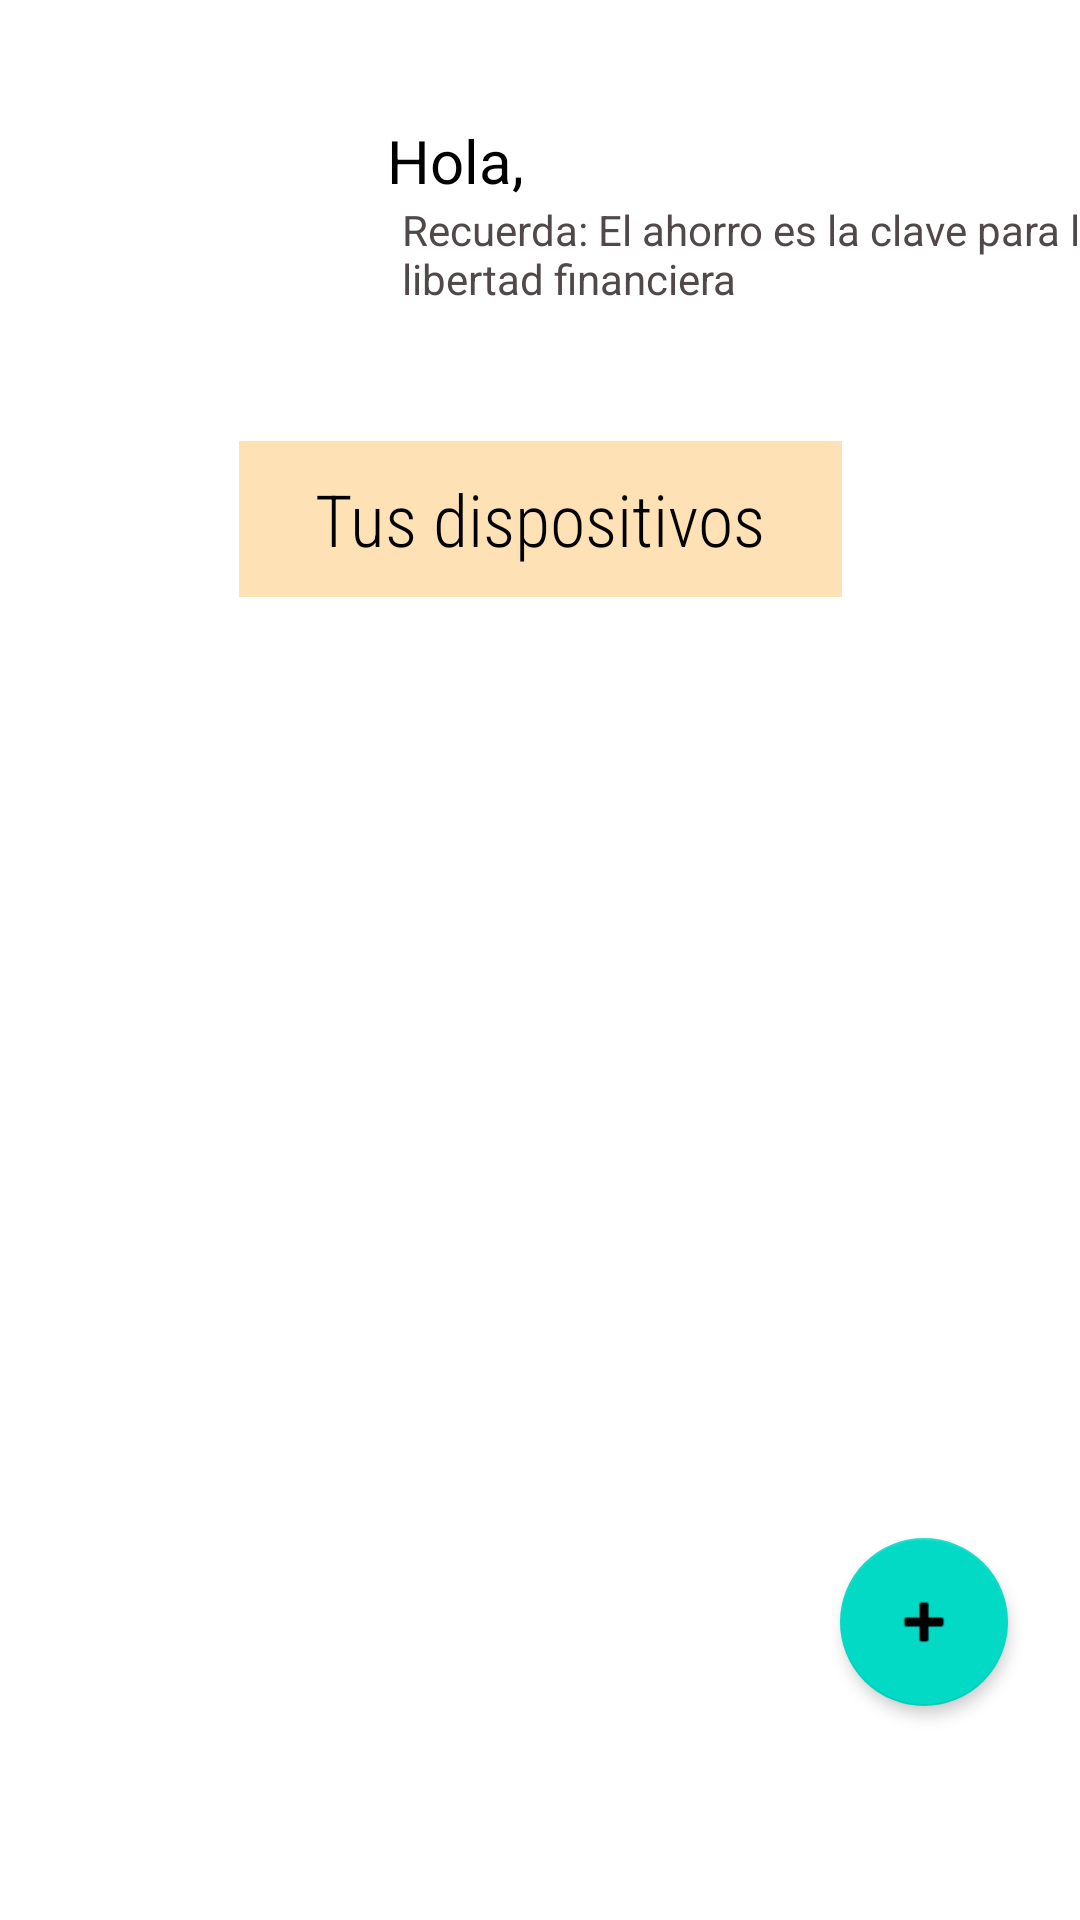

Layout XML and referenced resources for this Android screen:
<!-- AndroidManifest.xml: application theme Theme.AppControle -->
<!-- res/layout/fragment_home.xml -->
<?xml version="1.0" encoding="utf-8"?>
<androidx.constraintlayout.widget.ConstraintLayout xmlns:android="http://schemas.android.com/apk/res/android"
    xmlns:app="http://schemas.android.com/apk/res-auto"
    xmlns:tools="http://schemas.android.com/tools"
    android:layout_width="match_parent"
    android:layout_height="match_parent"
    tools:context=".ui.home.HomeFragment">

    <ImageView
        android:id="@+id/imageView"
        android:layout_width="70dp"
        android:layout_height="70dp"
        android:layout_marginStart="40dp"
        android:layout_marginTop="40dp"
        android:src="@drawable/user"
        app:layout_constraintStart_toStartOf="parent"
        app:layout_constraintTop_toTopOf="parent" />

    <TextView
        android:id="@+id/textView4"
        android:layout_width="238dp"
        android:layout_height="48dp"
        android:layout_marginStart="24dp"
        android:layout_marginTop="67dp"
        android:text="@string/frase_home"
        android:textColor="#514949"
        android:textSize="14sp"
        app:layout_constraintStart_toEndOf="@+id/imageView"
        app:layout_constraintTop_toTopOf="parent" />

    <TextView
        android:id="@+id/textView_user"
        android:layout_width="144dp"
        android:layout_height="27dp"
        android:layout_marginTop="40dp"
        android:textColor="#000000"
        android:textSize="20sp"
        app:layout_constraintEnd_toEndOf="parent"
        app:layout_constraintHorizontal_bias="0.0"
        app:layout_constraintStart_toEndOf="@+id/text_welcome"
        app:layout_constraintTop_toTopOf="parent" />

    <TextView
        android:id="@+id/text_welcome"
        android:layout_width="49dp"
        android:layout_height="27dp"
        android:layout_marginTop="40dp"
        android:text="@string/saludo_home"
        android:textColor="#000000"
        android:textSize="20sp"
        app:layout_constraintEnd_toEndOf="parent"
        app:layout_constraintHorizontal_bias="0.095"
        app:layout_constraintStart_toEndOf="@+id/imageView"
        app:layout_constraintTop_toTopOf="parent" />

    <TextView
        android:id="@+id/textView5"
        android:layout_width="201dp"
        android:layout_height="52dp"
        android:layout_marginTop="32dp"
        android:background="#A4FFD18E"
        android:fontFamily="sans-serif-condensed-light"
        android:gravity="center"
        android:text="@string/tus_dispositivos_home"
        android:textAlignment="center"
        android:textColor="#000000"
        android:textSize="24sp"
        android:textStyle="normal"
        app:layout_constraintEnd_toEndOf="parent"
        app:layout_constraintStart_toStartOf="parent"
        app:layout_constraintTop_toBottomOf="@+id/textView4" />

    <ScrollView
        android:id="@+id/scrollview_home"
        android:layout_width="316dp"
        android:layout_height="331dp"
        android:layout_marginTop="24dp"
        app:layout_constraintEnd_toEndOf="parent"
        app:layout_constraintStart_toStartOf="parent"
        app:layout_constraintTop_toBottomOf="@+id/textView5">

        <LinearLayout
            android:id="@+id/sensorsInHome"
            android:layout_width="match_parent"
            android:layout_height="wrap_content"
            android:orientation="vertical" />
    </ScrollView>

    <com.google.android.material.floatingactionbutton.FloatingActionButton
        android:id="@+id/floatingActionButton_home"
        android:layout_width="wrap_content"
        android:layout_height="wrap_content"
        android:clickable="true"
        android:src="@android:drawable/ic_input_add"
        app:elevation="3dp"
        app:layout_constraintBottom_toBottomOf="parent"
        app:layout_constraintEnd_toEndOf="parent"
        app:layout_constraintHorizontal_bias="0.921"
        app:layout_constraintStart_toStartOf="parent"
        app:layout_constraintTop_toTopOf="parent"
        app:layout_constraintVertical_bias="0.878" />

    <ImageView
        android:id="@+id/imageView2"
        android:layout_width="30dp"
        android:layout_height="30dp"
        android:layout_marginTop="12dp"
        android:layout_marginEnd="12dp"
        android:src="@drawable/cogwheel"
        app:layout_constraintEnd_toEndOf="parent"
        app:layout_constraintTop_toTopOf="parent" />

</androidx.constraintlayout.widget.ConstraintLayout>
<!-- resources referenced by this layout -->
<resources>
  <string name="frase_home">Recuerda: El ahorro es la clave para la libertad financiera</string>
  <string name="saludo_home">Hola,</string>
  <string name="tus_dispositivos_home">Tus dispositivos</string>
  <style name="Theme.AppControle" parent="Theme.MaterialComponents.DayNight.DarkActionBar">
          
          <item name="colorPrimary">#DA8304</item>
          <item name="colorPrimaryVariant">#B16A02</item>
          <item name="colorOnPrimary">@color/white</item>
          
          <item name="colorSecondary">@color/teal_200</item>
          <item name="colorSecondaryVariant">@color/teal_700</item>
          <item name="colorOnSecondary">@color/black</item>
          
          <item name="android:statusBarColor">?attr/colorPrimaryVariant</item>
          
      </style>
  <color name="white">#FFFFFFFF</color>
  <color name="teal_200">#FF03DAC5</color>
  <color name="teal_700">#FF018786</color>
  <color name="black">#FF000000</color>
</resources>
